Run: headless pygame with SDL's dummy video driver; simulated clock (each Clock.tick advances the game by its frame time, no real sleeping); random seed 0; keys injected as events and as key.get_pressed() state; no mouse input.
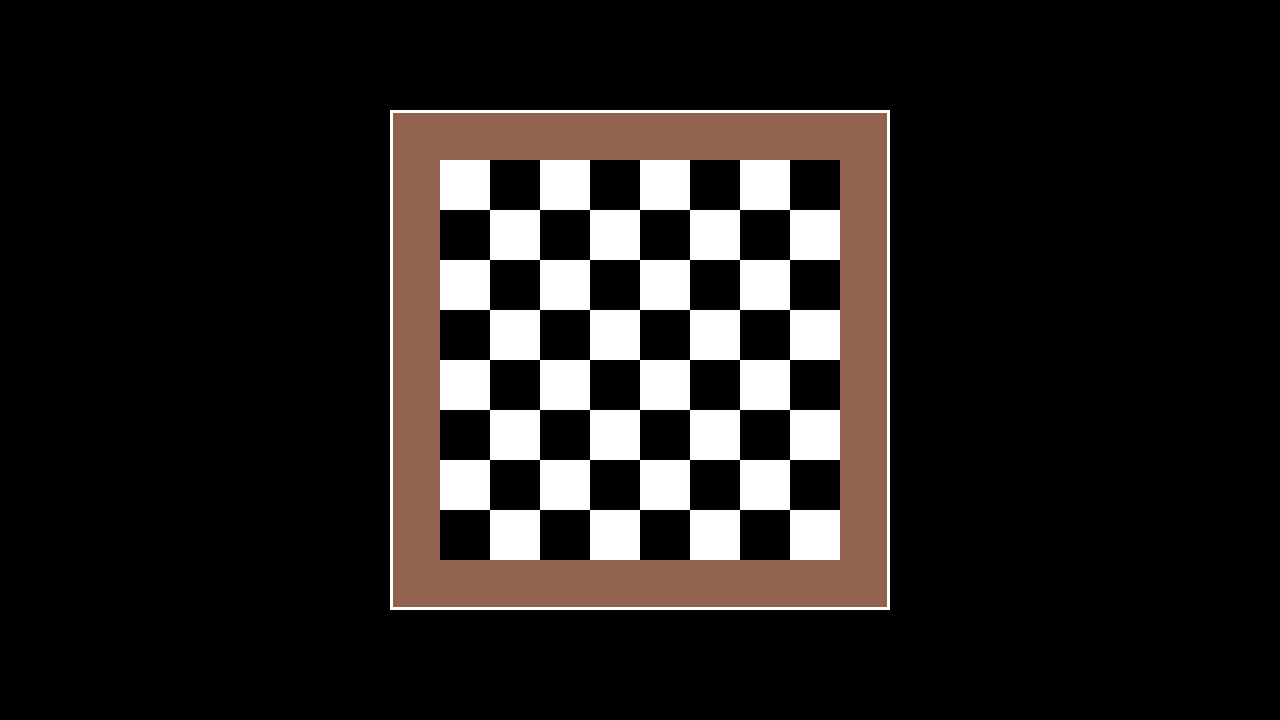
Frame 1 of 4 · flips 1–60 · no input
Frame 2 of 4 · flips 61–180 · tapped SPACE, RETURN · held RIGHT (→), D · screen unchanged from frame 1, image omitted
Frame 3 of 4 · flips 181–300 · held DOWN (↓), S · screen unchanged from frame 2, image omitted
Frame 4 of 4 · flips 301–420 · held LEFT (←), A, UP (↑), W · screen unchanged from frame 3, image omitted

The pygame program that drew these frames:

import pygame
import math

#setup
pygame.init()
sWidth, sHeight = 1280, 720
screen = pygame.display.set_mode((sWidth, sHeight))
clock = pygame.time.Clock()
running = True

# create board
boardBorderColor, boardColor = pygame.Color(255, 255, 255), pygame.Color(145, 100, 80)
boardSize = 500
boardBorderWidth = 3
boardX, boardY = sWidth/2 - boardSize/2, sHeight/2 - boardSize/2
boardBorder = pygame.Rect(boardX, boardY, boardSize, boardSize)
boardMiddle = pygame.Rect(boardX+boardBorderWidth, boardY+boardBorderWidth, boardSize-2*boardBorderWidth, boardSize-2*boardBorderWidth)

#create squares [file(a=0,h=7)][rank(0-7)]
numSquares = 64
lightColor = pygame.Color(255,255,255)
darkColor = pygame.Color(0,0,0)
boardGap = 50
Squares = []
for i in range(numSquares):
    file, rank = int(i / 8), i % 8
    squareColor = None
    if (file + rank) % 2 == 0:
        squareColor = darkColor
    else:
        squareColor = lightColor
    squareSize = round((boardSize - 2*boardGap) / 8)
    squareX = boardX + boardGap + (file*squareSize)
    squareY = (boardY+boardSize) - 2*boardGap - ((rank)*squareSize)
    squareRect = pygame.Rect(squareX, squareY, squareSize, squareSize)
    squareData = {
        "file": file,
        "rank": rank,
        "color": squareColor,
        "rect": squareRect
    }
    Squares.append(squareData)

def drawBoard():
    pygame.draw.rect(screen, boardBorderColor, boardBorder)
    pygame.draw.rect(screen, boardColor, boardMiddle)

def drawSquares():
    for s in Squares:
        pygame.draw.rect(screen, s["color"], s["rect"])


while running:
    for event in pygame.event.get():
        if event.type == pygame.QUIT:
            running = False
    screen.fill("black")

    drawBoard()
    drawSquares()
    


    pygame.display.flip()

    clock.tick(60)

pygame.quit()
